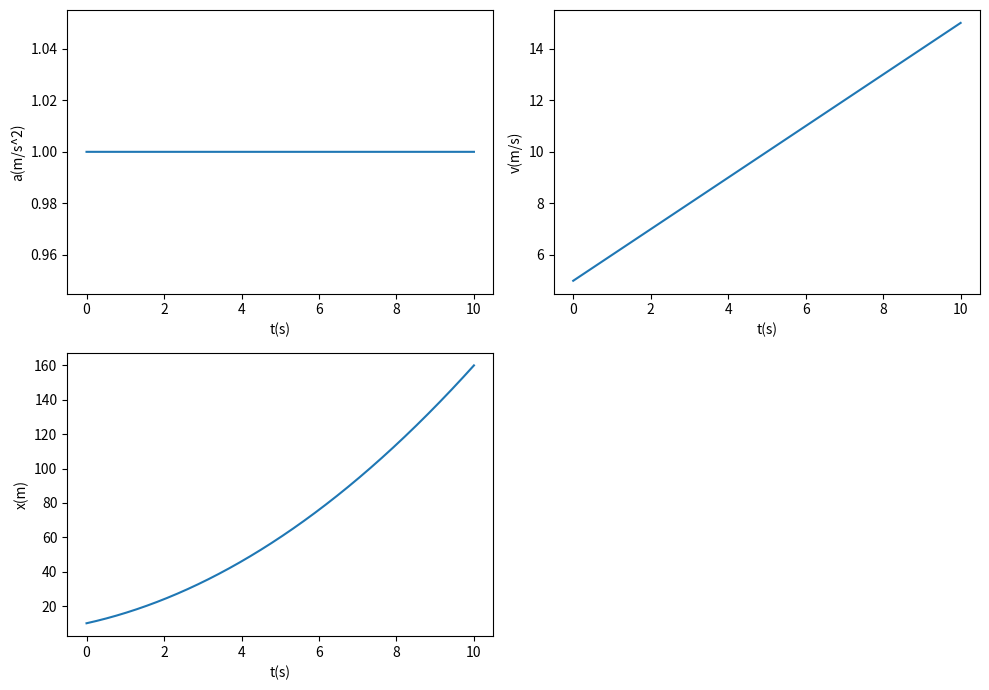

Here is the Python script that generated this plot:
import numpy as np
import matplotlib.pyplot as plt

def fun(F,m):
    t=[]
    x=[]
    v=[]
    a=[]
    delta_t = 10
    v_0=5
    x_0=10
    N=10000
    for i in range(0,N):
        t.append((delta_t/N)*i)
    for i in t:
        a.append(F/m)
        v.append(v_0+a[t.index(i)]*i)
        x.append(x_0+v[t.index(i)]*i)

    plt.figure(figsize=(10,7))

    plt.subplot(2,2,1)
    plt.plot(t,a)
    plt.xlabel("t(s)")
    plt.ylabel("a(m/s^2)")

    plt.subplot(2,2,2)
    plt.plot(t,v)
    plt.xlabel("t(s)")
    plt.ylabel("v(m/s)")

    plt.subplot(2,2,3)
    plt.plot(t,x)
    plt.xlabel("t(s)")
    plt.ylabel("x(m)")
    
    plt.tight_layout()
    plt.show()

fun(10,10)
    